Run: headless pygame with SDL's dummy video driver; simulated clock (each Clock.tick advances the game by its frame time, no real sleeping); random seed 0; keys injected as events and as key.get_pressed() state; no mouse input.
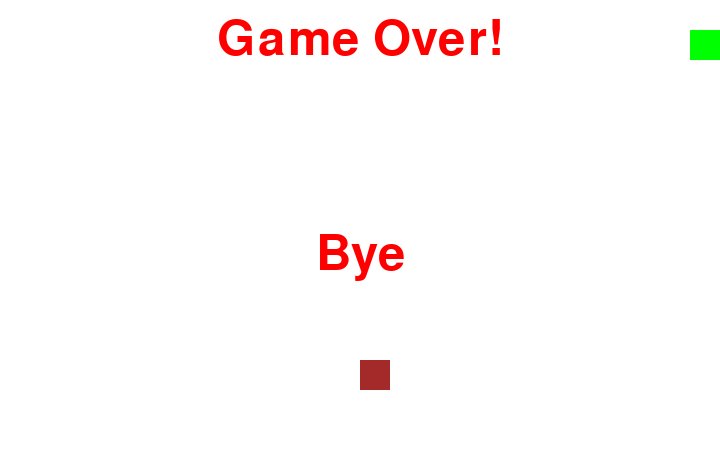
Frame 1 of 1 · flips 1–60 · no input (game ended)

The pygame program that drew these frames:

# Snake Game!
import pygame
import sys
import random
import time

check_errors = pygame.init()

if check_errors[1] > 0:
    print("(!) Had {0} initializing errors, exiting...".format(check_errors[1]))
    sys.exit(-1)
else:
    print("(+) PyGame successfully initialized!")

# Play Surface
screen_widht = 720
screen_height = 460
play_surface = pygame.display.set_mode((screen_widht, screen_height))  # display size on a tuple
pygame.display.set_caption("Snakes on a case!")

# Colours
color_black = pygame.Color(0, 0, 0)  # pygame.Color(r, g, b)
color_blue = pygame.Color(0, 0, 255)
color_green = pygame.Color(0, 255, 0)
color_red = pygame.Color(255, 0, 0)
color_white = pygame.Color(255, 255, 255)
color_brown = pygame.Color(164, 42, 42)

# Frames per second controller
fps_controller = pygame.time.Clock()

# Important variables
framerate = 15
block_size = 30
snake_initial_x_position = block_size * 3
snake_initial_y_position = block_size
snake_position = [snake_initial_x_position, snake_initial_y_position]  # [x=horizontal, y=vertical] position
snake_body = [[snake_initial_x_position, snake_initial_y_position], [snake_initial_x_position - block_size, snake_initial_y_position], [snake_initial_x_position - block_size * 2, snake_initial_y_position]]  # snake body [x, y]*3 position
direction = 'RIGHT'
change_to = direction

def show_text(text="Nice try", color=color_red, position=(360, 230), duration=1):
    text_font = pygame.font.SysFont("monaco", 72)  # pygame.font.SysFont(name, size)
    text_surface = text_font.render(text, True, color)  # gameover_font.render(text, antialias, color) - The surface where the font will be rendered
    text_rectangule = text_surface.get_rect()  # represents the rectangle of the surface
    text_rectangule.midtop = position  # (x=horizontal, y=vertical) coordinates
    play_surface.blit(text_surface, text_rectangule)  # puts the surface on the play surface
    pygame.display.flip() # flips the frame to make the text appear
    time.sleep(duration)


def quit_game():
    show_text("Bye")
    pygame.quit()  # pygame exit
    sys.exit(0)  # console exit


# Game over function
def game_over():
    show_text("Game Over!", color_red, (screen_widht/2, 15), 2)
    quit_game()


def pop_food():
    food_position = [random.randrange(0, int(screen_widht/block_size))*block_size, random.randrange(0, int(screen_height/block_size))*block_size]
    return food_position, True


show_text(text="Starting Game", color=color_white, duration=1)
food_position, food_spawn = pop_food()

# Main logic of the game
while True:
    try:
        for event in pygame.event.get():
            if event.type == pygame.QUIT:  # Checks if user requested to quit
                quit_game()
            elif event.type == pygame.KEYDOWN:  # Checks if the user hit a key
                if event.key == pygame.K_UP or event.key == ord('w'):  # Check if key hitted was the up arrow key or the w button
                    change_to = 'UP'
                if event.key == pygame.K_DOWN or event.key == ord('s'):
                    change_to = 'DOWN'
                if event.key == pygame.K_LEFT or event.key == ord('a'):
                    change_to = 'LEFT'
                if event.key == pygame.K_RIGHT or event.key == ord('d'):
                    change_to = 'RIGHT'
                if event.key == pygame.K_ESCAPE:
                    pygame.event.post(pygame.event.Event(pygame.QUIT))

        # Validation of direction
        if change_to == 'UP' and not direction == 'DOWN':
            direction = change_to
        if change_to == 'DOWN' and not direction == 'UP':
            direction = change_to
        if change_to == 'LEFT' and not direction == 'RIGHT':
            direction = change_to
        if change_to == 'RIGHT' and not direction == 'LEFT':
            direction = change_to

        if direction == 'UP':
            snake_position[1] = snake_position[1] - block_size  # [x = index(0) = horizontal, y = index(1) = vertical]
        if direction == 'DOWN':
            snake_position[1] = snake_position[1] + block_size
        if direction == 'LEFT':
            snake_position[0] = snake_position[0] - block_size
        if direction == 'RIGHT':
            snake_position[0] = snake_position[0] + block_size

        # Snake body mechanism
        snake_body.insert(0, list(snake_position))  # adds one piece in front of the body
        if snake_position[0] == food_position[0] and snake_position[1] == food_position[1]:  # if the snake gets the food, we let the piece in front - she will grow
            food_spawn = False  # theres no more food
            food_position, food_spawn = pop_food()
        else:
            snake_body.pop()  # snake didnt got the food, so we will remove the bottom piece, since we added one at the front

        play_surface.fill(color_white)
        for pos in snake_body:  # lets draw the snake body
            pygame.draw.rect(play_surface, color_green, pygame.Rect(pos[0], pos[1], block_size, block_size)) # pygame.draw.rect(play surface, object color, pygame.Rect(x-pos, y-pos, x-size, y-size))

        pygame.draw.rect(play_surface, color_brown, pygame.Rect(food_position[0], food_position[1], block_size, block_size))  # lets draw the food

        if snake_position[0] > screen_widht or snake_position[0] < 0:
            game_over()
        if snake_position[1] > screen_height or snake_position[1] < 0:
            game_over()

        pygame.display.flip() # update the frame
        fps_controller.tick(framerate) # controls the framerate
    except Exception as e:
        print(e)
        show_text(text="Error!")
        quit_game()
